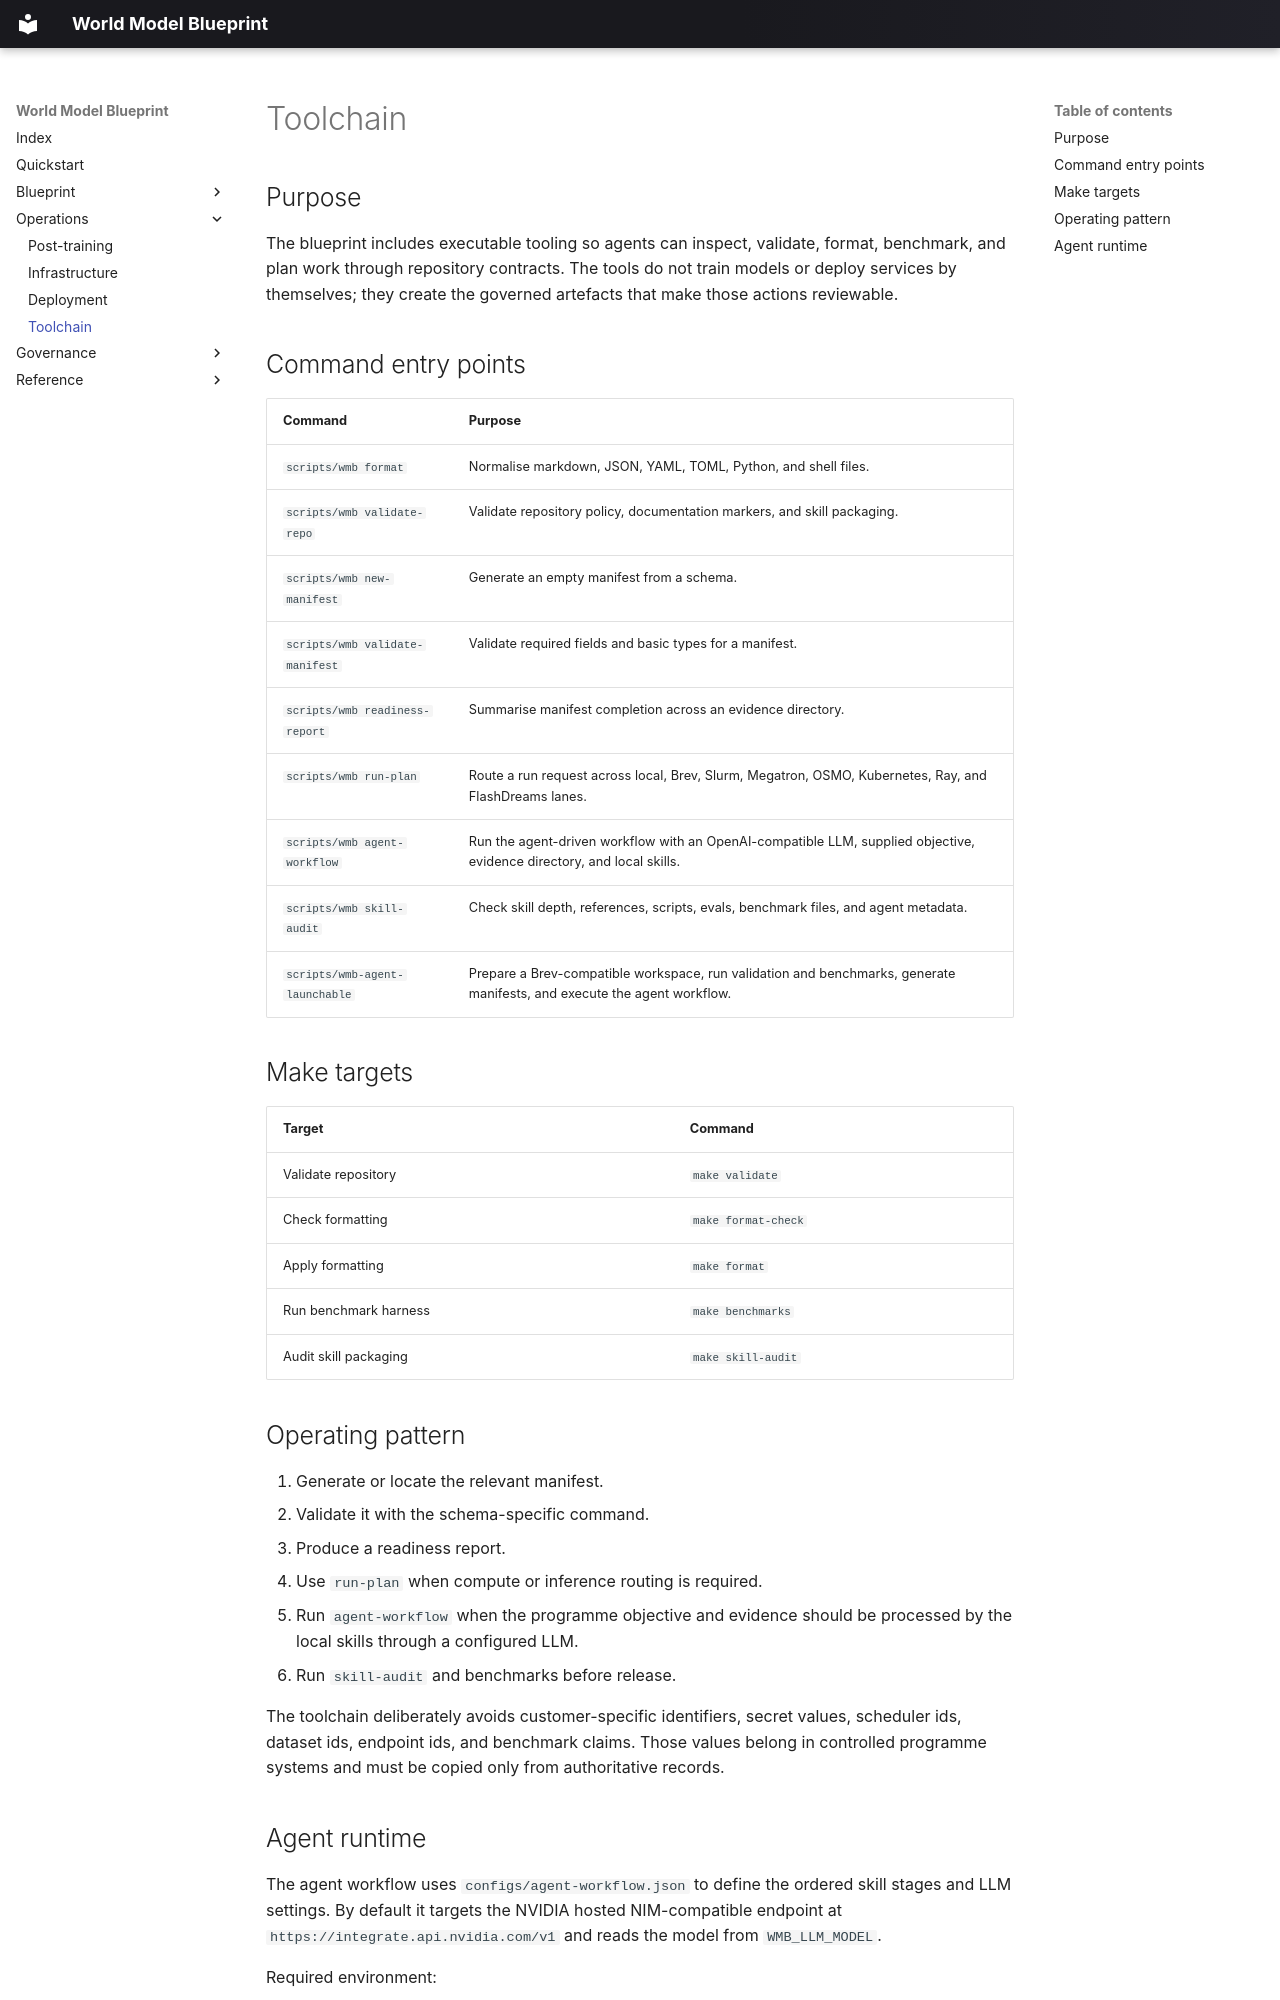

repository: hcltech-robotics/world-model-blueprint · page: toolchain/index.html · generator: mkdocs

# Toolchain

## Purpose

The blueprint includes executable tooling so agents can inspect, validate, format, benchmark, and plan work through repository contracts. The tools do not train models or deploy services by themselves; they create the governed artefacts that make those actions reviewable.

## Command entry points

| Command | Purpose |
| --- | --- |
| `scripts/wmb format` | Normalise markdown, JSON, YAML, TOML, Python, and shell files. |
| `scripts/wmb validate-repo` | Validate repository policy, documentation markers, and skill packaging. |
| `scripts/wmb new-manifest` | Generate an empty manifest from a schema. |
| `scripts/wmb validate-manifest` | Validate required fields and basic types for a manifest. |
| `scripts/wmb readiness-report` | Summarise manifest completion across an evidence directory. |
| `scripts/wmb run-plan` | Route a run request across local, Brev, Slurm, Megatron, OSMO, Kubernetes, Ray, and FlashDreams lanes. |
| `scripts/wmb agent-workflow` | Run the agent-driven workflow with an OpenAI-compatible LLM, supplied objective, evidence directory, and local skills. |
| `scripts/wmb skill-audit` | Check skill depth, references, scripts, evals, benchmark files, and agent metadata. |
| `scripts/wmb-agent-launchable` | Prepare a Brev-compatible workspace, run validation and benchmarks, generate manifests, and execute the agent workflow. |

## Make targets

| Target | Command |
| --- | --- |
| Validate repository | `make validate` |
| Check formatting | `make format-check` |
| Apply formatting | `make format` |
| Run benchmark harness | `make benchmarks` |
| Audit skill packaging | `make skill-audit` |

## Operating pattern

1. Generate or locate the relevant manifest.
2. Validate it with the schema-specific command.
3. Produce a readiness report.
4. Use `run-plan` when compute or inference routing is required.
5. Run `agent-workflow` when the programme objective and evidence should be processed by the local skills through a configured LLM.
6. Run `skill-audit` and benchmarks before release.

The toolchain deliberately avoids customer-specific identifiers, secret values, scheduler ids, dataset ids, endpoint ids, and benchmark claims. Those values belong in controlled programme systems and must be copied only from authoritative records.
